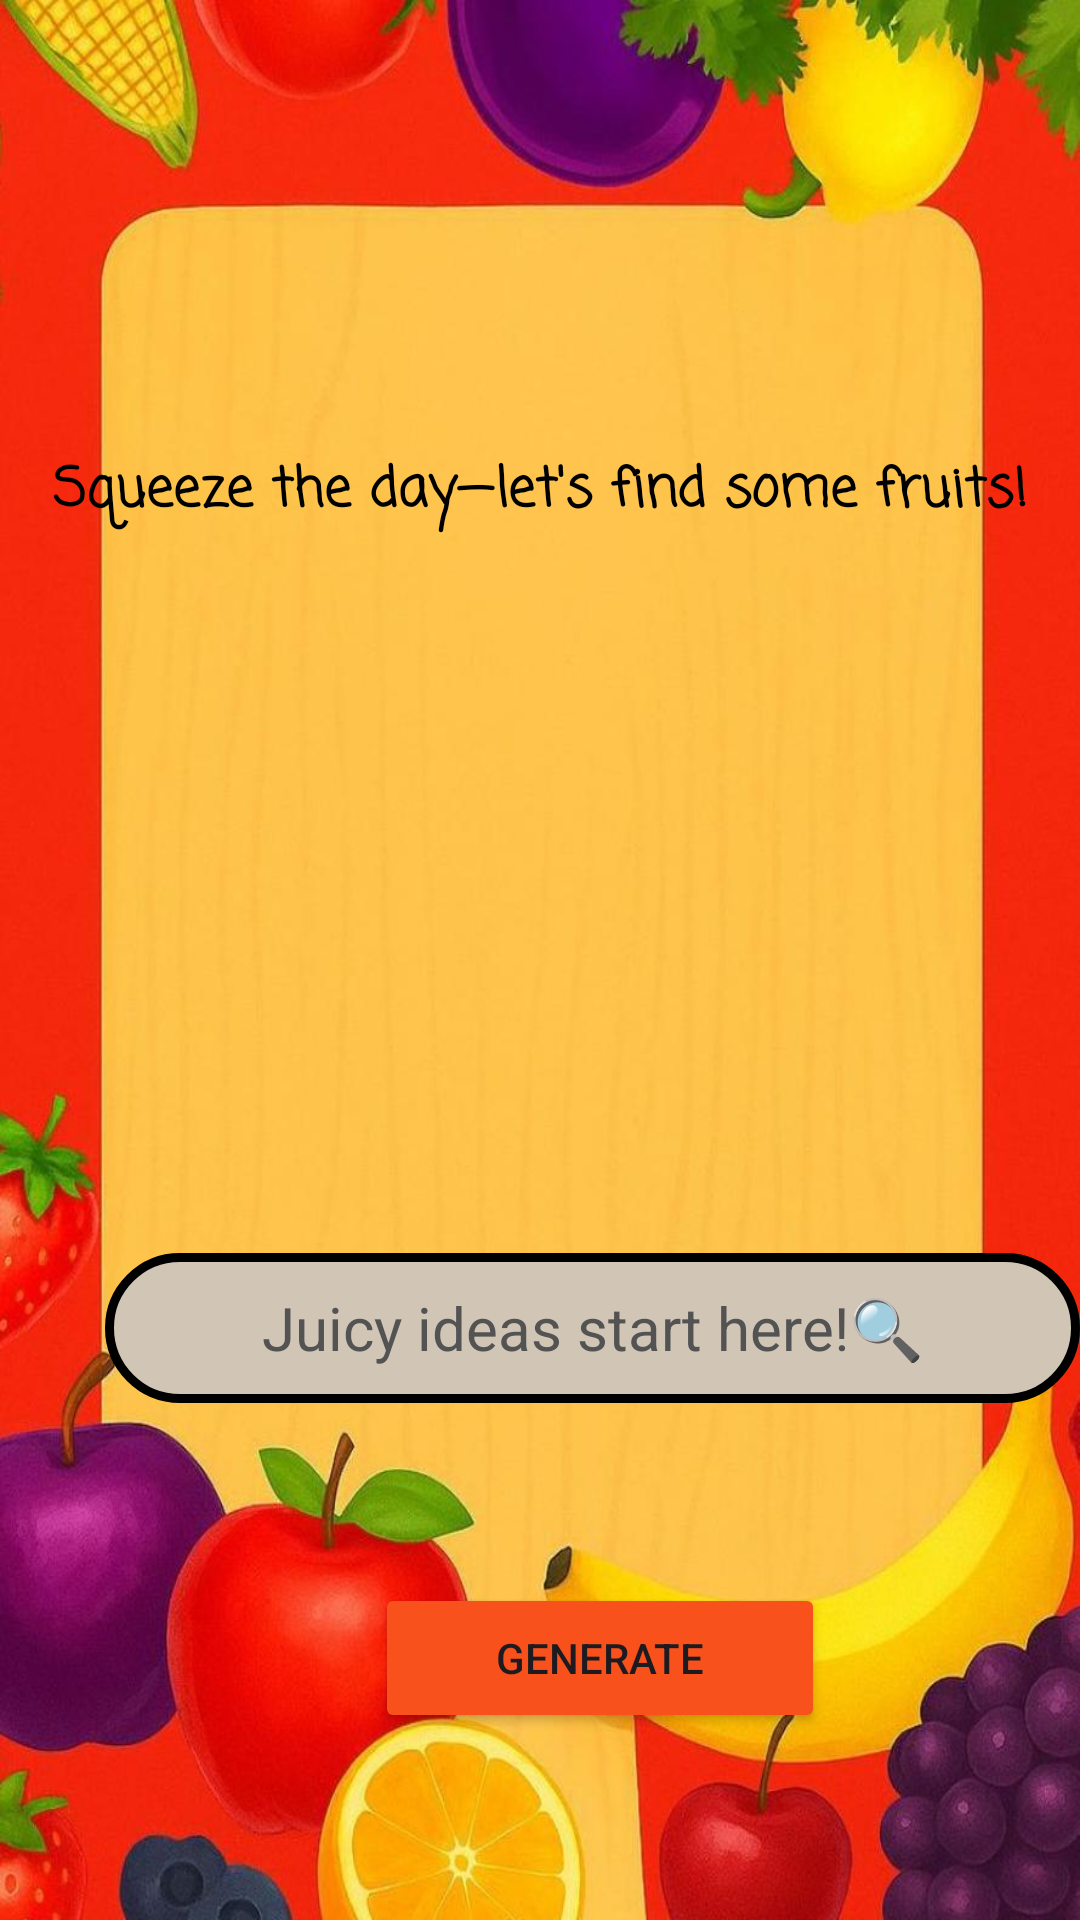

Android layout source for this screen:
<!-- AndroidManifest.xml: application theme Theme.Reciperegis -->
<!-- res/layout/activity_fruit2.xml -->
<?xml version="1.0" encoding="utf-8"?>
<LinearLayout
    xmlns:android="http://schemas.android.com/apk/res/android"
    xmlns:tools="http://schemas.android.com/tools"
    xmlns:app="http://schemas.android.com/apk/res-auto"
    android:layout_width="match_parent"
    android:orientation="vertical"
    android:background="@drawable/fruit"
    android:layout_height="match_parent"
    tools:context=".FruitActivity2">
  <TextView
      android:gravity="center"
      android:layout_width="match_parent"
      android:layout_height="wrap_content"
    android:text="Squeeze the day—let's find some fruits!"
    android:textSize="18sp"
    android:textColor="#000"
    android:textStyle="bold"
    android:fontFamily="casual"
      android:layout_marginTop="150sp"/>
  <RelativeLayout
      android:layout_width="match_parent"
      android:layout_height="wrap_content"
      android:orientation="horizontal"
      android:gravity="center">
    <EditText
        android:id="@+id/editText"
        android:textColor="#000"
        android:layout_marginLeft="35sp"
      android:layout_marginTop="240sp"
      android:gravity="center"
        android:layout_width="340sp"
        android:layout_height="50sp"
      android:hint="Juicy ideas start here!🔍"
      android:textColorHint="#535353"
        android:textSize="20sp"
      android:background="@drawable/editbox"/>


  </RelativeLayout>
  <Button
      android:id="@+id/generateButton"
      android:layout_width="150sp"
      android:layout_height="50sp"
      android:text="Generate"
      android:layout_marginTop="60sp"
      android:layout_marginLeft="125sp"
      android:backgroundTint="#F8511C"/>

  </LinearLayout>
<!-- resources referenced by this layout -->
<resources>
  <!-- drawable editbox (drawable) -->
  <?xml version="1.0" encoding="utf-8"?>
  <shape xmlns:android="http://schemas.android.com/apk/res/android">
      <stroke android:width="3sp" android:color="#000000" />
      <solid android:color="#D1C6B6"/>
      <corners android:radius="30sp" />
      <padding android:bottom="10sp" android:left="10sp" android:right="10sp"
          android:top="10sp"/>
  
  </shape>
  <!-- drawable fruit: jpg bitmap (drawable, 79574 bytes) -->
  <style name="Theme.Reciperegis" parent="Base.Theme.Reciperegis" />
  <style name="Base.Theme.Reciperegis" parent="Theme.Material3.DayNight.NoActionBar">
          
          
      </style>
</resources>
